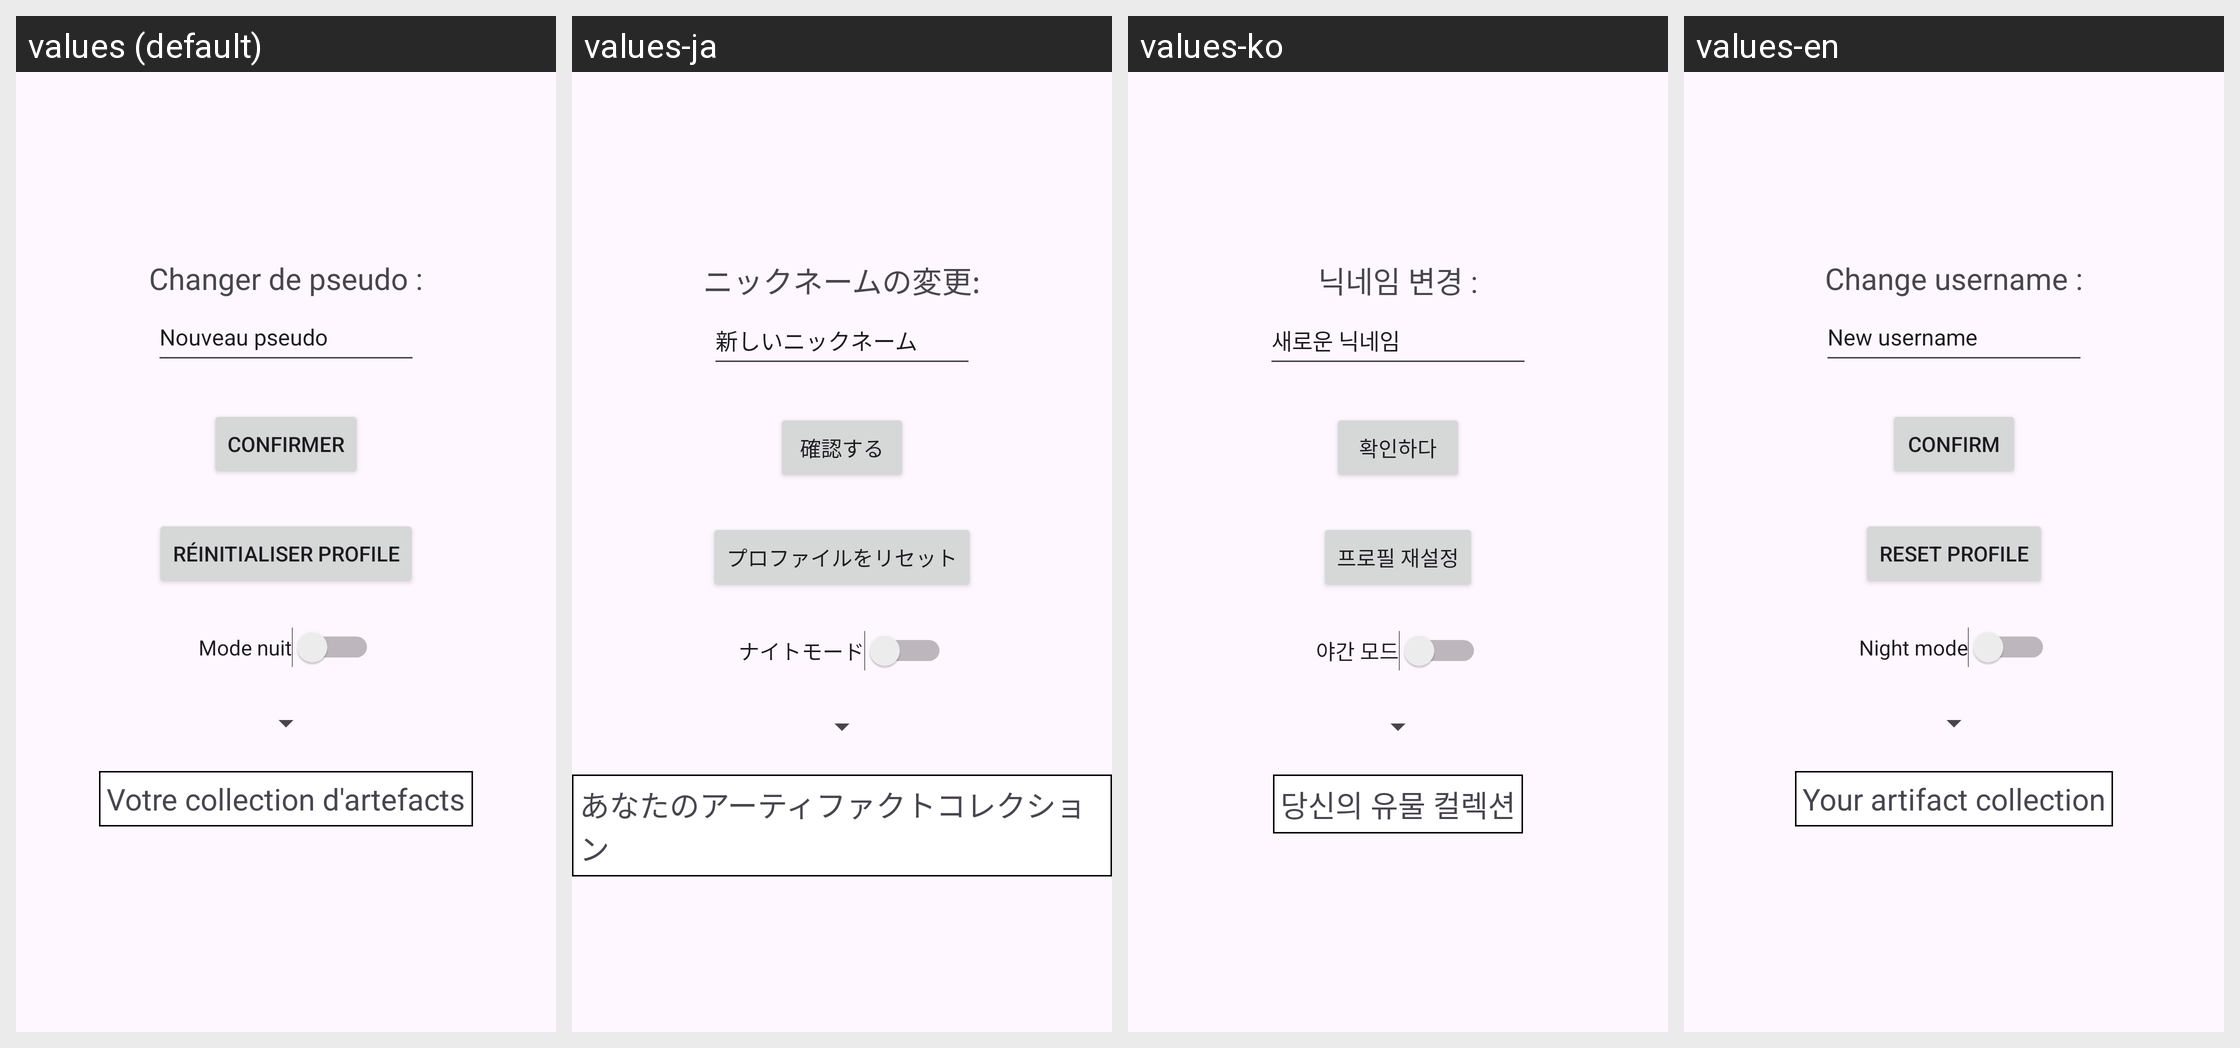

Strings drawn on this Android screen and how each of the app's shown locales translates them:
Android screen res/layout/fragment_profil.xml rendered under 4 locales, left to right: values (default), values-ja, values-ko, values-en. Device: Nexus 5 (rendered at 1080×1920; each locale shown at half size, 540×960, under a caption strip naming it); theme Theme.MotherLoad.
Strings drawn on this screen, with the default value and each locale's value (text and hints the layout hard-codes, and strings that could not be matched under every locale, appear in the picture but are not listed):

changer_de_pseudo
  values: Changer de pseudo :
  values-ja: ニックネームの変更:
  values-ko: 닉네임 변경 :
  values-en: Change username :

nouveau_pseudo
  values: Nouveau pseudo
  values-ja: 新しいニックネーム
  values-ko: 새로운 닉네임
  values-en: New username

confirmer
  values: Confirmer
  values-ja: 確認する
  values-ko: 확인하다
  values-en: Confirm

r_initialiser_profile
  values: Réinitialiser profile
  values-ja: プロファイルをリセット
  values-ko: 프로필 재설정
  values-en: Reset profile

mode_nuit
  values: Mode nuit
  values-ja: ナイトモード
  values-ko: 야간 모드
  values-en: Night mode

votre_collection_d_artefact
  values: Votre collection d'artefacts
  values-ja: あなたのアーティファクトコレクション
  values-ko: 당신의 유물 컬렉션
  values-en: Your artifact collection
